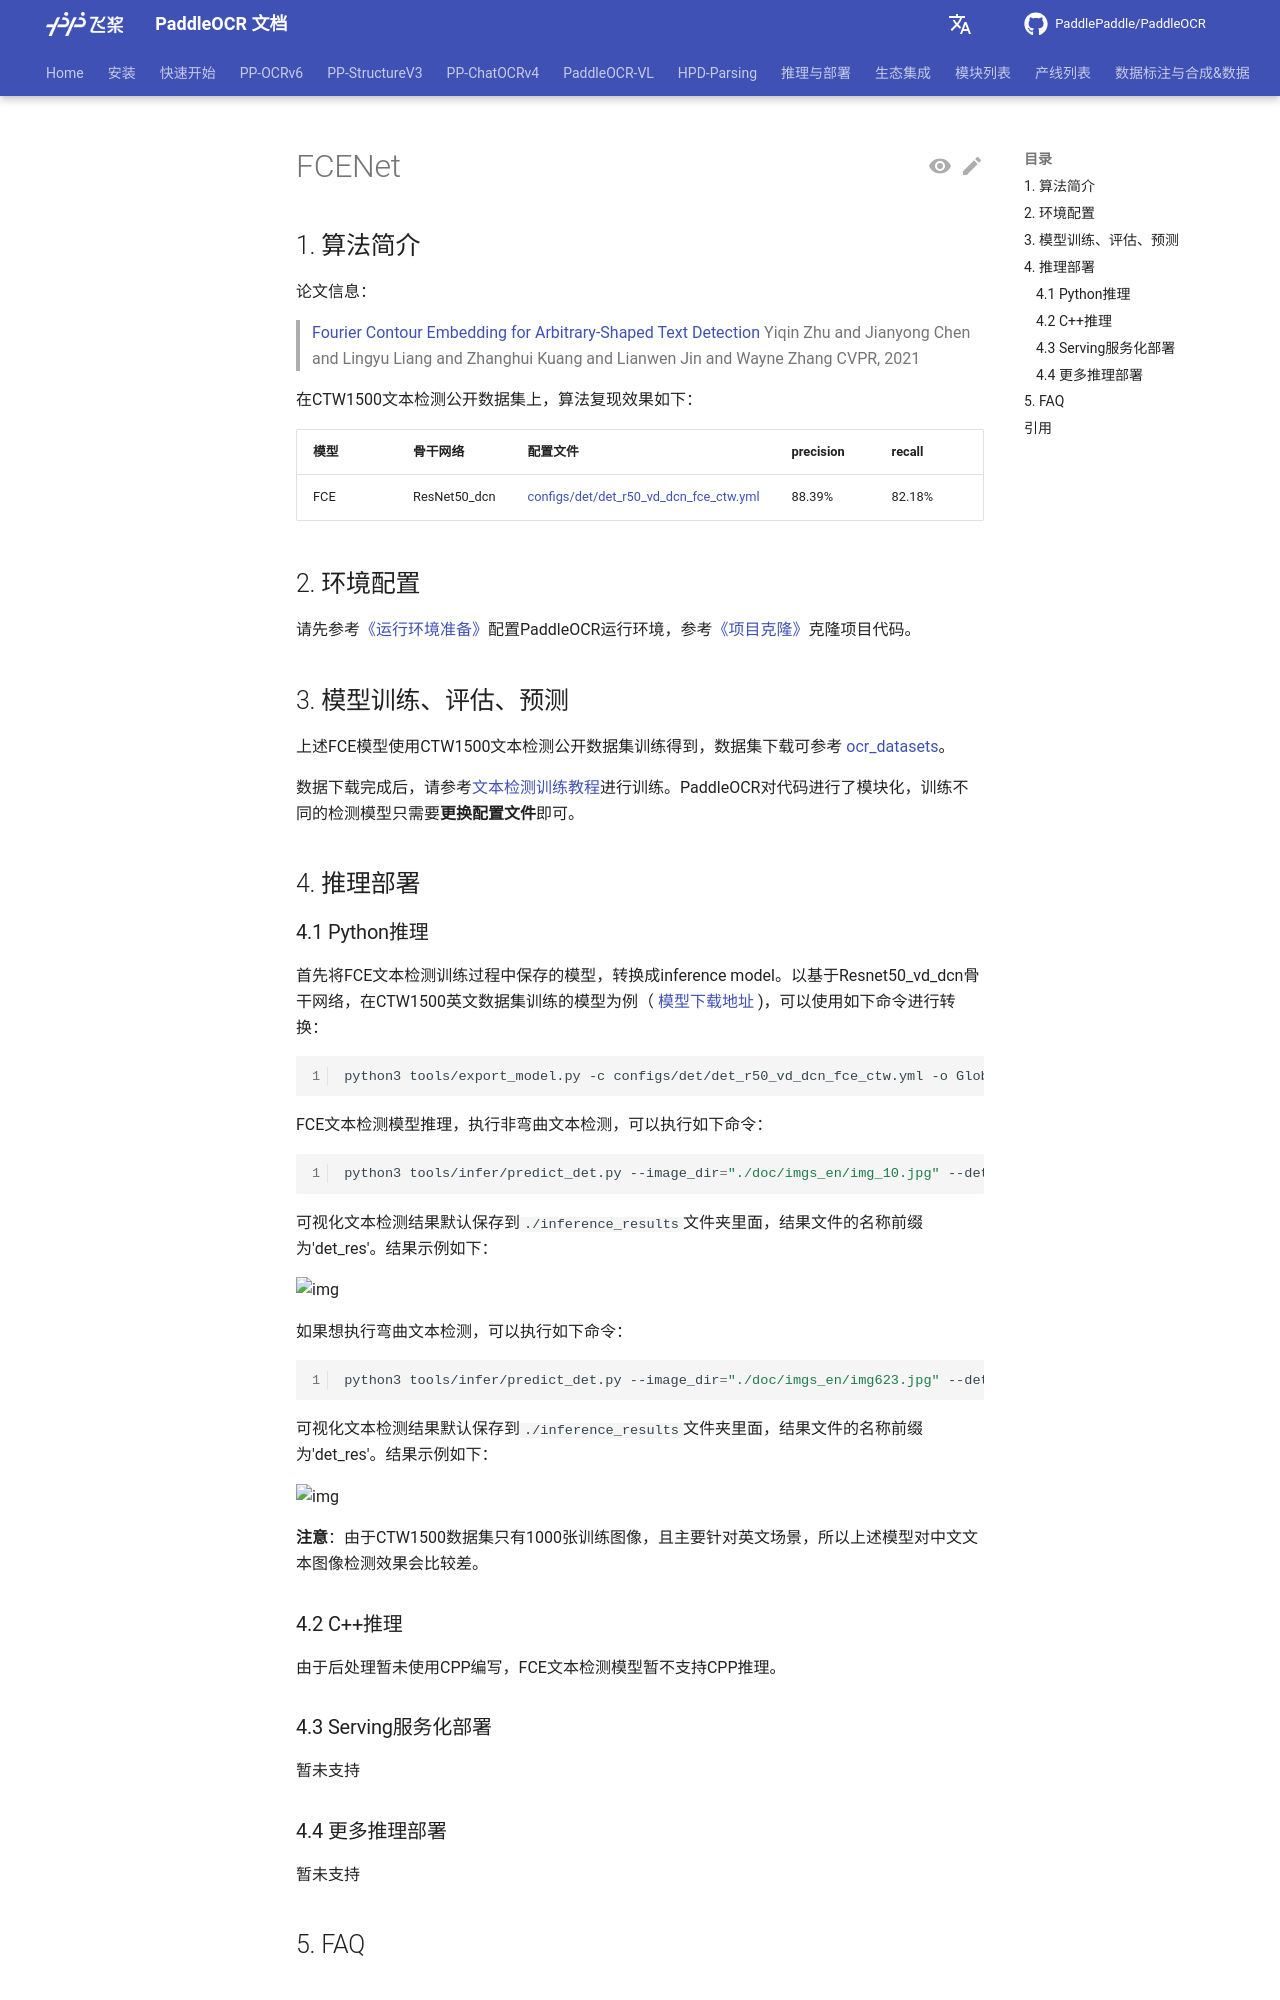

repository: KyleWhyet/dsh-u-20261026-paddlepaddle__paddleocr · page: main/version2.x/algorithm/text_detection/algorithm_det_fcenet.html · generator: mkdocs

---
typora-copy-images-to: images
comments: true
---

# FCENet

## 1. 算法简介

论文信息：
> [Fourier Contour Embedding for Arbitrary-Shaped Text Detection](https://arxiv.org/abs/2104.10442)
> Yiqin Zhu and Jianyong Chen and Lingyu Liang and Zhanghui Kuang and Lianwen Jin and Wayne Zhang
> CVPR, 2021

在CTW1500文本检测公开数据集上，算法复现效果如下：

| 模型  |骨干网络|配置文件|precision|recall|Hmean|下载链接|
|-----| --- | --- | --- | --- | --- | --- |
| FCE | ResNet50_dcn | [configs/det/det_r50_vd_dcn_fce_ctw.yml](https://github.com/PaddlePaddle/PaddleOCR/tree/{{PADDLEOCR_GITHUB_REF}}/configs/det/det_r50_vd_dcn_fce_ctw.yml)| 88.39%|82.18%|85.27%|[训练模型](https://paddleocr.bj.bcebos.com/contribution/det_r50_dcn_fce_ctw_v2.0_train.tar)|

## 2. 环境配置

请先参考[《运行环境准备》](../../ppocr/environment.md)配置PaddleOCR运行环境，参考[《项目克隆》](../../ppocr/blog/clone.md)克隆项目代码。

## 3. 模型训练、评估、预测

上述FCE模型使用CTW1500文本检测公开数据集训练得到，数据集下载可参考 [ocr_datasets](../../../datasets/ocr_datasets.md)。

数据下载完成后，请参考[文本检测训练教程](../../ppocr/model_train/detection.md)进行训练。PaddleOCR对代码进行了模块化，训练不同的检测模型只需要**更换配置文件**即可。

## 4. 推理部署
